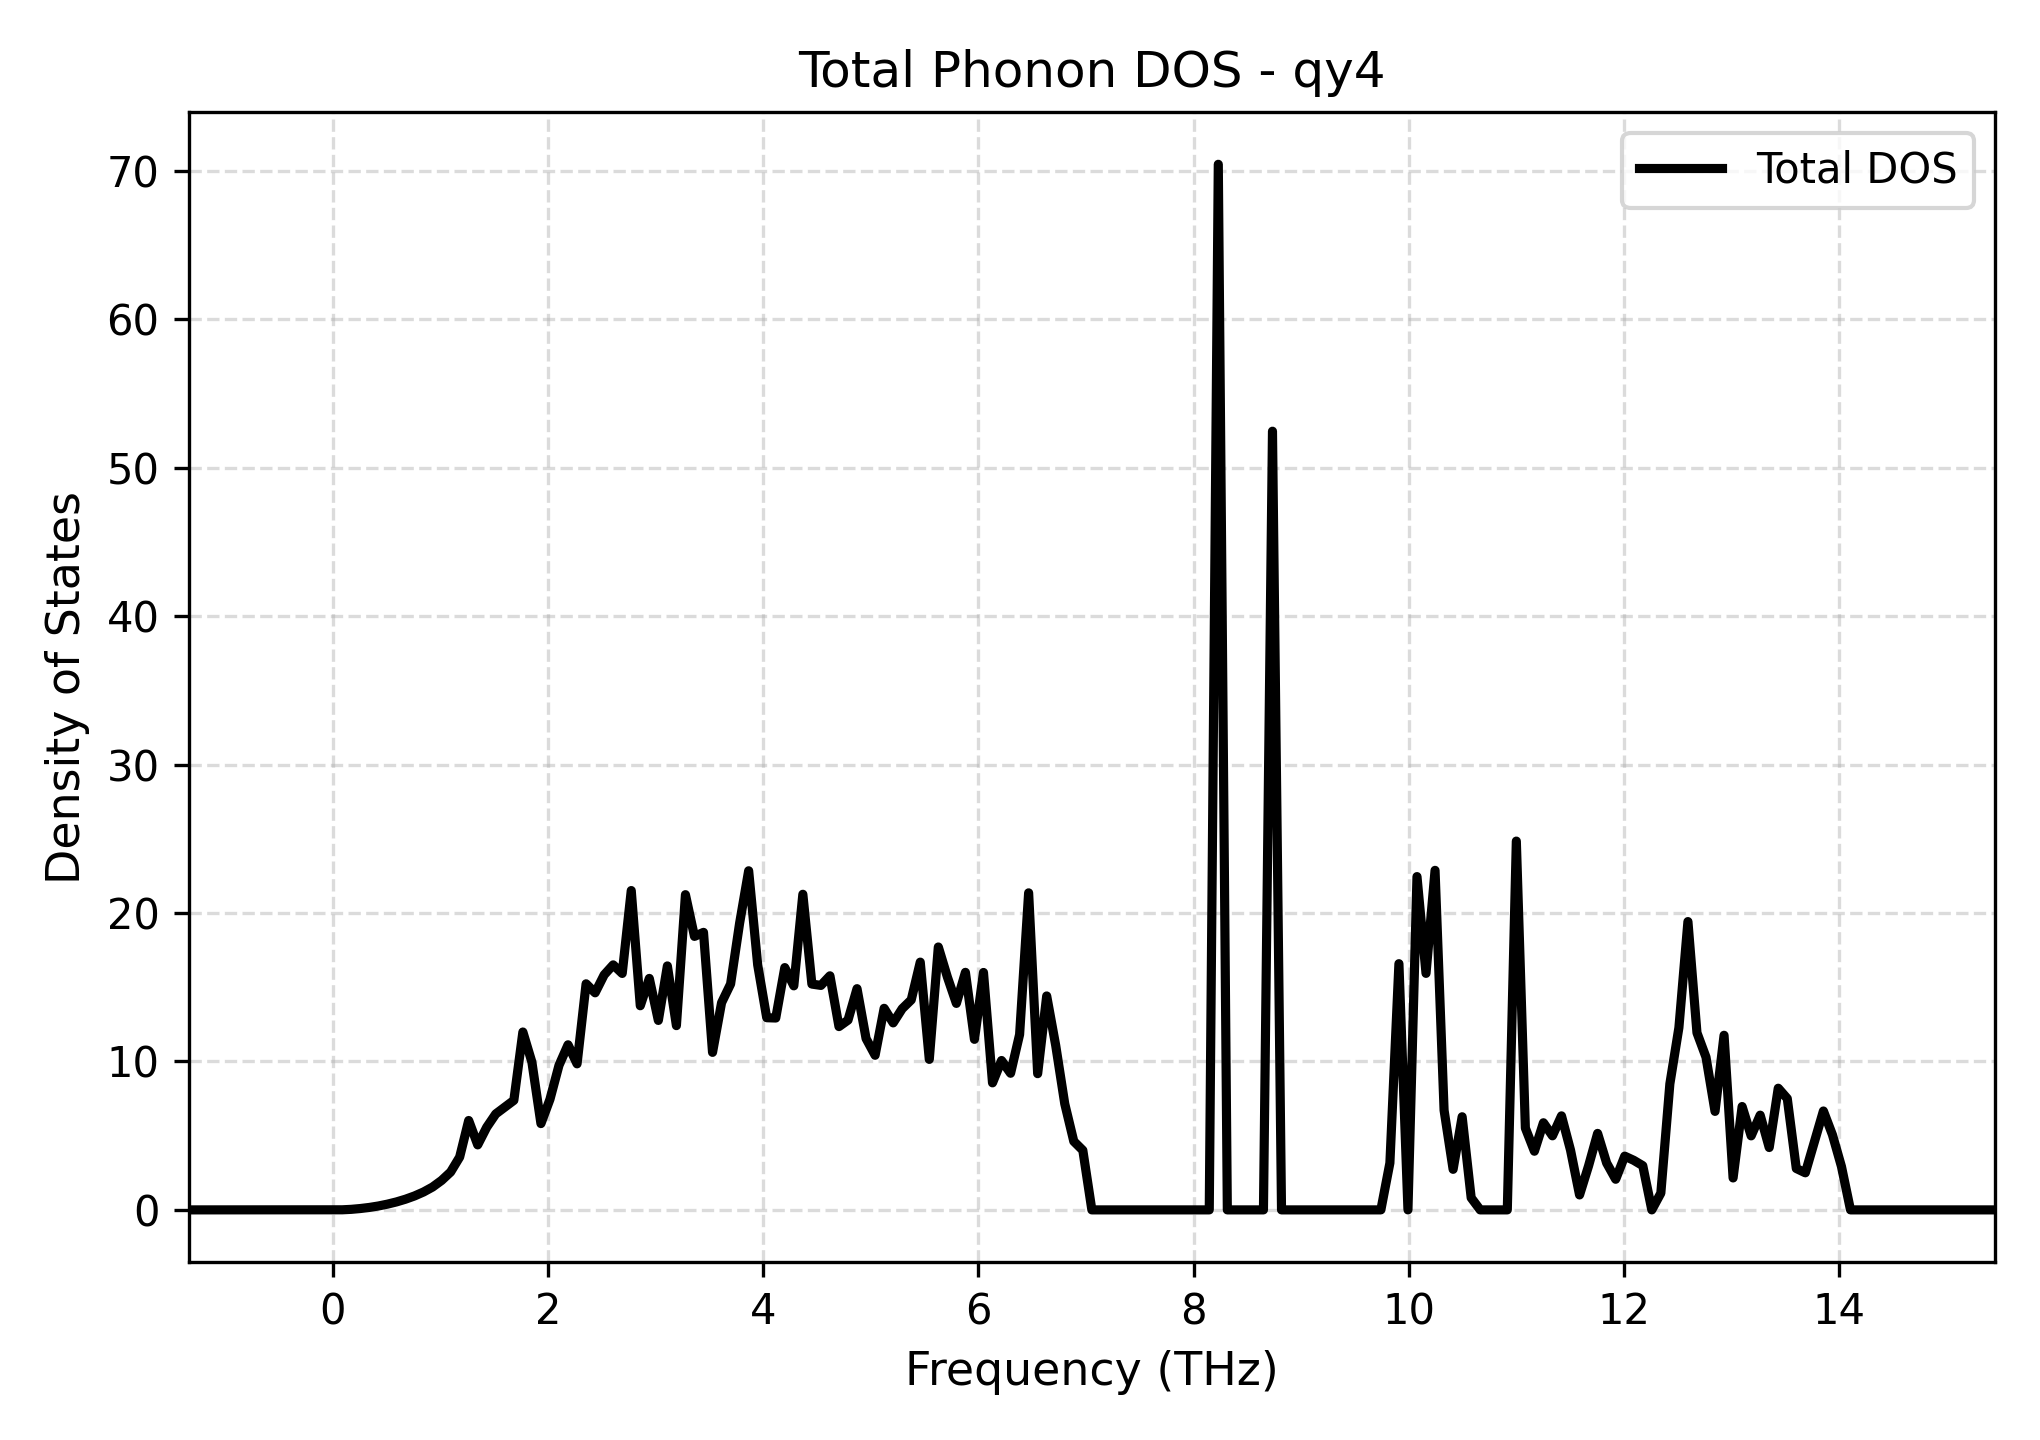

The table this chart was drawn from, first rows:
Frequency_THz, Total_DOS
-1.339, 0.0
-1.255, 0.0
-1.171, 0.0
-1.087, 0.0
-1.003, 0.0
-0.919, 0.0
-0.8351, 0.0
-0.7512, 0.0
-0.6673, 0.0
-0.5833, 0.0
-0.4994, 0.0
-0.4155, 0.0
-0.3316, 0.0
-0.2477, 0.0
-0.1637, 0.0
-0.07982, 0.0
0.004098, 0.0
0.08802, 0.006239
0.1719, 0.03683
0.2559, 0.09161
0.3398, 0.1652
0.4237, 0.2621
0.5076, 0.3863
0.5915, 0.5363
0.6755, 0.7189
0.7594, 0.9382
0.8433, 1.206
0.9272, 1.539
1.011, 1.985
1.095, 2.551
1.179, 3.558
1.263, 6.024
1.347, 4.381
1.431, 5.572
1.515, 6.467
1.599, 6.92
1.683, 7.381
1.766, 11.99
1.85, 9.955
1.934, 5.814
2.018, 7.453
2.102, 9.741
2.186, 11.13
2.27, 9.841
2.354, 15.23
2.438, 14.63
2.522, 15.84
2.606, 16.51
2.69, 15.93
2.773, 21.52
2.857, 13.75
2.941, 15.6
3.025, 12.76
3.109, 16.44
3.193, 12.42
3.277, 21.24
3.361, 18.43
3.445, 18.7
3.529, 10.61
3.613, 13.96
... 141 more rows
